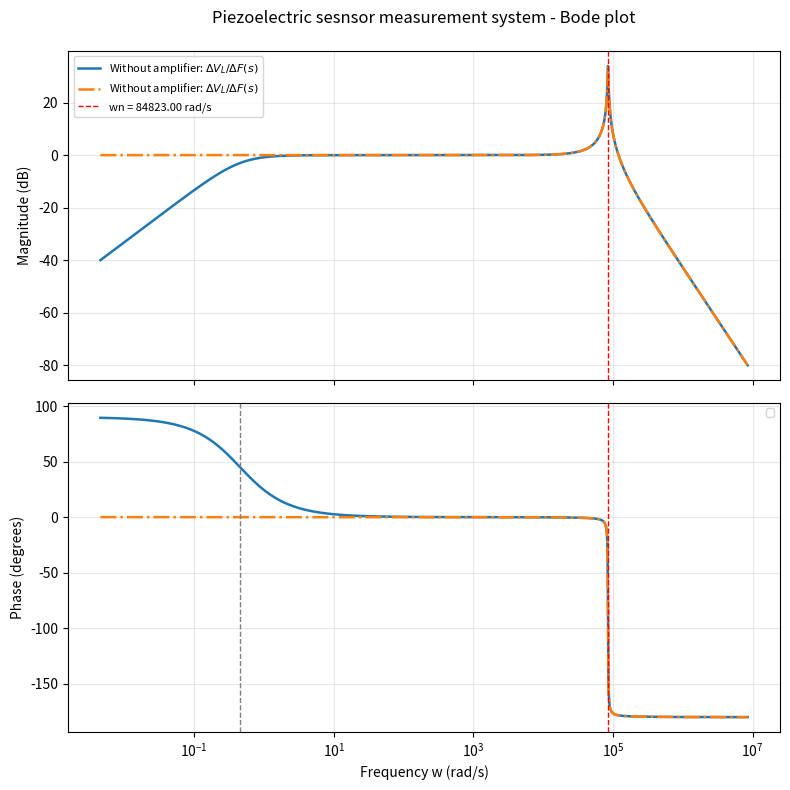

This chart was generated by the following Python code:
"""
Bode plot for a piezoelectric transducer + charge/voltage amplifier stage:

    dVL/dF (s) = [ d / (C_N + C_C) ] * [ tau*s / (1 + tau*s) ] * [ 1 / (s^2/wn^2 + 2*xi*s/wn + 1) ]

where:
    d           = piezoelectric charge sensitivity (C/N or similar)
    C_N, C_C    = transducer capacitance, cable capacitance (F)
    tau         = R_L * (C_N + C_C)   -> electrical time constant (s)
    wn          = mechanical natural frequency (rad/s)
    xi          = mechanical damping ratio

Structure: high-pass (1st order, from RC loading) x low-pass (2nd order,
mechanical resonance) -> classic bandpass shape of a piezo sensor's usable range.

*** EDIT THE PARAMETERS BELOW WITH YOUR EXACT VALUES ***
"""

import numpy as np
import matplotlib.pyplot as plt

# ============================================================
# >>> EDIT THESE PARAMETERS <<<
# ============================================================
C_N = 1600e-9         # transducer capacitance, F            (EDIT)
C_C = 600e-9         # cable capacitance, F                 (EDIT)
R_L = 1.0e6          # load resistance, ohms                (EDIT)
fn = 27e3

wn = np.pi *fn            # mechanical natural frequency, rad/s  (EDIT)
xi = 0.01             # mechanical damping ratio             (EDIT)

d = 1         # piezoelectric sensitivity, e.g. C/N  (EDIT)

# ============================================================
# Derived parameters
# ============================================================
sensitivity =1      # static gain term, V/N (units depend on d)
tau = R_L * (C_N + C_C)            # electrical time constant, s

print(f"Sensitivity term d/(C_N+C_C) = {sensitivity:.4e}")
print(f"Electrical time constant tau = {tau:.4e} s  (1/tau = {1/tau:.4e} rad/s)")
print(f"Mechanical wn = {wn:.2f} rad/s, xi = {xi:.2f}")

# ============================================================
# Frequency sweep (rad/s) - wide enough to show both corner
# frequencies: 1/tau (high-pass corner) and wn (resonance)
# ============================================================
w_lo = min(1/tau, wn) / 100
w_hi = max(1/tau, wn) * 100
w = np.logspace(np.log10(w_lo), np.log10(w_hi), 3000)

# ============================================================
# Transfer function H(jw) = sensitivity * H_highpass(jw) * H_lowpass2(jw)
# ============================================================
s = 1j * w
 
H_highpass = (tau * s) / (1 + tau * s)
H_lowpass2 = 1.0 / ((s**2) / wn**2 + (2 * xi * s) / wn + 1)
 
H = sensitivity * H_highpass * H_lowpass2
 
magnitude_dB = 20 * np.log10(np.abs(H))
phase_deg = np.angle(H, deg=True)
 
# H_lowpass2 alone (mechanical second-order stage only, no sensitivity
# scaling and no electrical high-pass term) -> for direct comparison
magnitude_dB_lp2 = 20 * np.log10(np.abs(H_lowpass2))
phase_deg_lp2 = np.angle(H_lowpass2, deg=True)
 
# ============================================================
# Plot - full transfer function vs. mechanical (2nd-order) stage alone
# ============================================================
fig, (ax_mag, ax_phase) = plt.subplots(2, 1, figsize=(8, 8), sharex=True)
 
ax_mag.semilogx(w, magnitude_dB, color='tab:blue', linewidth=1.8,
                 label=r'Without amplifier: $\Delta V_L/\Delta F(s)$')
ax_mag.semilogx(w, magnitude_dB_lp2, color='tab:orange', linewidth=1.8,
                 linestyle='-.', label=r'Without amplifier: $\Delta V_L/\Delta F(s)$')
# ax_mag.axvline(1/tau, color='gray', linestyle='--', linewidth=1, label=f'1/tau = {1/tau:.2f} rad/s')
ax_mag.axvline(wn, color='red', linestyle='--', linewidth=1, label=f'wn = {wn:.2f} rad/s')
ax_mag.set_ylabel("Magnitude (dB)")
ax_mag.set_title("Piezoelectric sesnsor measurement system - Bode plot\n"
                  )
ax_mag.grid(True, which='both', alpha=0.3)
ax_mag.legend(fontsize=8)
 
ax_phase.semilogx(w, phase_deg, color='tab:blue', linewidth=1.8, label='')
ax_phase.semilogx(w, phase_deg_lp2, color='tab:orange', linewidth=1.8,
                   linestyle='-.', label='')
ax_phase.axvline(1/tau, color='gray', linestyle='--', linewidth=1)
ax_phase.axvline(wn, color='red', linestyle='--', linewidth=1)
ax_phase.set_xlabel("Frequency w (rad/s)")
ax_phase.set_ylabel("Phase (degrees)")
ax_phase.grid(True, which='both', alpha=0.3)
ax_phase.legend(fontsize=8)
 
plt.tight_layout()

plt.show()
 
